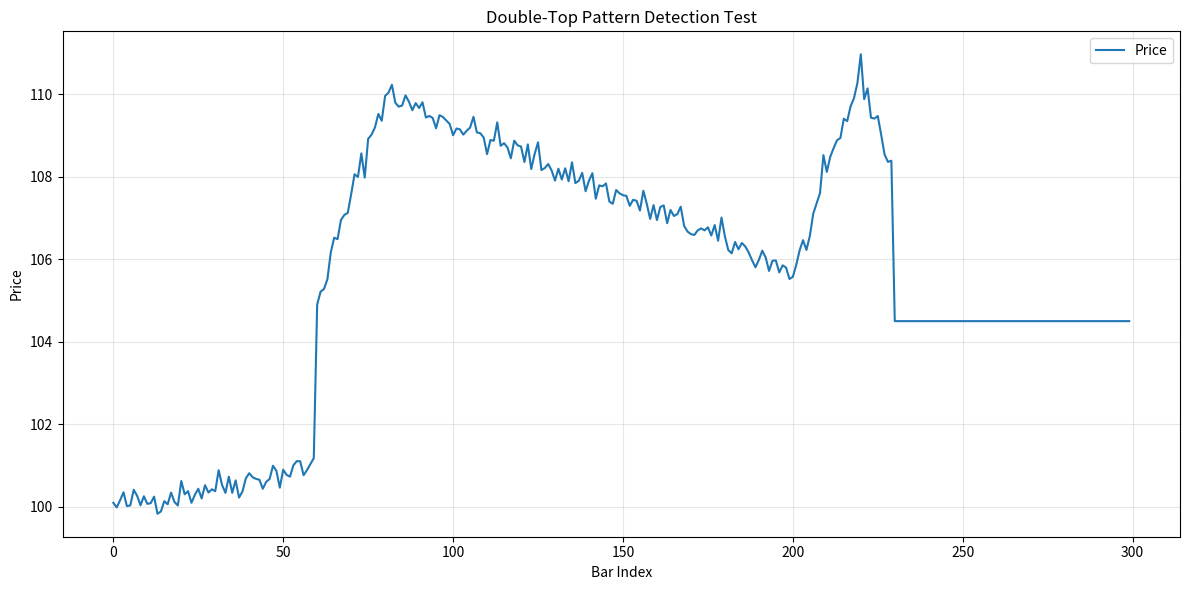

This chart was generated by the following Python code:
"""
Double-Top Pattern Detector

A standalone module for detecting double-top patterns in price data.
Can be tested independently and imported into other modules.

Usage:
    from double_top_detector import DoubleTopDetector
    
    detector = DoubleTopDetector()
    is_pattern = detector.detect(price_series)
    
    # Or with custom parameters
    detector = DoubleTopDetector(
        peak_tolerance=0.02,
        min_drop_pct=0.005,
        min_gap=10,
        require_confirmation=True
    )
"""

import numpy as np
import pandas as pd
from typing import List, Optional, Tuple, Dict
from dataclasses import dataclass


@dataclass
class DoubleTopConfig:
    """Configuration parameters for double-top detection."""
    peak_tolerance: float = 0.02      # Peaks within 2% in height
    min_drop_pct: float = 0.005       # At least 0.5% drop to neckline
    break_buffer: float = 0.001       # Small extra buffer below neckline
    min_gap: int = 10                 # Minimum bars between peaks
    max_gap_ratio: float = 0.5        # Max gap as ratio of window size
    smoothing_window: int = 5         # Rolling window for smoothing
    require_confirmation: bool = True  # Require break below neckline
    min_bars_after_peak: int = 5      # Min bars needed for confirmation


@dataclass
class DoubleTopResult:
    """Result of double-top detection."""
    is_pattern: bool
    peak1_idx: Optional[int] = None
    peak2_idx: Optional[int] = None
    peak1_price: Optional[float] = None
    peak2_price: Optional[float] = None
    neckline_price: Optional[float] = None
    neckline_idx: Optional[int] = None
    drop_pct: Optional[float] = None
    height_diff_pct: Optional[float] = None
    bars_between_peaks: Optional[int] = None
    confirmed: Optional[bool] = None
    failure_reason: Optional[str] = None


class DoubleTopDetector:
    """
    Detector for double-top patterns in price data.
    """
    
    def __init__(self, config: Optional[DoubleTopConfig] = None):
        """
        Initialize the detector.
        
        Args:
            config: Configuration object. If None, uses default config.
        """
        self.config = config or DoubleTopConfig()
    
    @staticmethod
    def find_local_peaks(prices: np.ndarray, min_prominence: float = 0.001) -> List[int]:
        """
        Find local maxima in a price array with minimum prominence.
        
        A local peak at index i is defined as:
        prices[i] > prices[i-1] and prices[i] > prices[i+1]
        AND the peak has minimum prominence (height above neighbors).
        
        Args:
            prices: 1D numpy array of prices
            min_prominence: Minimum relative prominence (as fraction of price, default 0.1%)
            
        Returns:
            List of indices where local peaks occur
        """
        peaks = []
        n = len(prices)
        
        if n < 3:
            return peaks
        
        # Calculate minimum absolute prominence based on average price
        avg_price = np.mean(prices)
        min_abs_prominence = avg_price * min_prominence
        
        for i in range(1, n - 1):
            if prices[i] > prices[i-1] and prices[i] > prices[i+1]:
                # Check prominence: peak should be significantly higher than neighbors
                left_valley = min(prices[max(0, i-3):i])
                right_valley = min(prices[i+1:min(n, i+4)])
                valley = min(left_valley, right_valley)
                prominence = prices[i] - valley
                
                if prominence >= min_abs_prominence:
                    peaks.append(i)
        
        return peaks
    
    @staticmethod
    def find_local_troughs(prices: np.ndarray) -> List[int]:
        """
        Find local minima in a price array.
        
        A local trough at index i is defined as:
        prices[i] < prices[i-1] and prices[i] < prices[i+1]
        
        Args:
            prices: 1D numpy array of prices
            
        Returns:
            List of indices where local troughs occur
        """
        troughs = []
        n = len(prices)
        
        if n < 3:
            return troughs
        
        for i in range(1, n - 1):
            if prices[i] < prices[i-1] and prices[i] < prices[i+1]:
                troughs.append(i)
        
        return troughs
    
    def _smooth_prices(self, prices: np.ndarray) -> np.ndarray:
        """Apply smoothing to price data."""
        smooth_series = pd.Series(prices).rolling(
            window=self.config.smoothing_window,
            center=True,
            min_periods=1
        ).mean()
        return smooth_series.values
    
    def detect(self, price_series: pd.Series, window_bars: Optional[int] = None) -> DoubleTopResult:
        """
        Detect if a double-top pattern exists in the given price series.
        
        Args:
            price_series: pandas Series of closing prices
            window_bars: Optional window size (for max_gap calculation). 
                        If None, uses length of price_series.
        
        Returns:
            DoubleTopResult object with detection results
        """
        if window_bars is None:
            window_bars = len(price_series)
        
        # Convert to numpy array and smooth
        prices = price_series.values
        smooth = self._smooth_prices(prices)
        
        # Find local peaks
        peaks = self.find_local_peaks(smooth)
        
        # Need at least 2 peaks
        if len(peaks) < 2:
            return DoubleTopResult(
                is_pattern=False,
                failure_reason=f"Insufficient peaks (need at least 2, found {len(peaks)})"
            )
        
        # Calculate max gap
        max_gap = int(window_bars * self.config.max_gap_ratio)
        
        # Check ALL pairs of peaks, not just the last two
        # This allows us to find patterns anywhere in the window
        for peak_idx in range(len(peaks) - 1):
            i1, i2 = peaks[peak_idx], peaks[peak_idx + 1]
            
            # Check spacing
            gap = i2 - i1
            if gap < self.config.min_gap or gap > max_gap:
                continue
            
            # Get peak heights
            h1, h2 = smooth[i1], smooth[i2]
            if max(h1, h2) == 0:
                continue
            
            # Check height similarity
            height_diff_pct = abs(h1 - h2) / max(h1, h2)
            if height_diff_pct > self.config.peak_tolerance:
                continue
            
            # Find neckline (minimum between peaks)
            segment_between = smooth[i1:i2+1]
            neckline_idx = i1 + np.argmin(segment_between)
            neck_price = smooth[neckline_idx]
            
            if neck_price <= 0:
                continue
            
            # Check drop from peaks to neckline
            min_peak = min(h1, h2)
            drop_pct = (min_peak - neck_price) / min_peak
            if drop_pct < self.config.min_drop_pct:
                continue
            
            # Confirmation: price should break below neckline after second peak
            confirmed = False
            if i2 + 1 < len(smooth):
                after_second = smooth[i2+1:]
                bars_after = len(after_second)
                
                if self.config.require_confirmation:
                    # Check if price goes below neckline
                    break_threshold = neck_price * (1 - self.config.break_buffer)
                    confirmed = np.any(after_second < break_threshold)
                    
                    # If we have enough data after the peak, require confirmation
                    if bars_after >= self.config.min_bars_after_peak and not confirmed:
                        continue
                    # If we're very close to the end, allow without confirmation
                else:
                    # Don't require confirmation
                    confirmed = True
            else:
                # No data after second peak
                if self.config.require_confirmation:
                    # If we require confirmation but have no data, skip
                    continue
                else:
                    # Allow pattern without confirmation
                    confirmed = False
            
            # All criteria met for this peak pair
            return DoubleTopResult(
                is_pattern=True,
                peak1_idx=i1,
                peak2_idx=i2,
                peak1_price=float(h1),
                peak2_price=float(h2),
                neckline_price=float(neck_price),
                neckline_idx=neckline_idx,
                drop_pct=float(drop_pct),
                height_diff_pct=float(height_diff_pct),
                bars_between_peaks=gap,
                confirmed=confirmed
            )
        
        # No valid double-top found
        return DoubleTopResult(
            is_pattern=False,
            failure_reason="No valid peak pairs found matching criteria"
        )
    
    def detect_simple(self, price_series: pd.Series, window_bars: Optional[int] = None) -> bool:
        """
        Simple boolean detection (for backward compatibility).
        
        Args:
            price_series: pandas Series of closing prices
            window_bars: Optional window size
            
        Returns:
            True if double-top pattern is detected, False otherwise
        """
        result = self.detect(price_series, window_bars)
        return result.is_pattern


# Convenience function for backward compatibility
def is_double_top_in_window(
    close_window: pd.Series,
    window_bars: int = 300,
    peak_tolerance: float = 0.02,
    min_drop_pct: float = 0.005,
    require_confirmation: bool = True
) -> bool:
    """
    Legacy function for detecting double-top patterns.
    
    Args:
        close_window: pandas Series of closing prices
        window_bars: size of the window (default 300)
        peak_tolerance: tolerance for peak height similarity (default 0.02)
        min_drop_pct: minimum drop to neckline (default 0.005)
        require_confirmation: require break below neckline (default True)
        
    Returns:
        True if double-top pattern is detected, False otherwise
    """
    config = DoubleTopConfig(
        peak_tolerance=peak_tolerance,
        min_drop_pct=min_drop_pct,
        require_confirmation=require_confirmation
    )
    detector = DoubleTopDetector(config)
    return detector.detect_simple(close_window, window_bars)


if __name__ == "__main__":
    """
    Test the detector with sample data.
    """
    import matplotlib.pyplot as plt
    
    # Create a synthetic double-top pattern
    np.random.seed(42)
    n = 300
    
    # Create base trend
    base = np.linspace(100, 105, n)
    
    # Add first peak
    peak1_idx = 80
    peak1_height = 110
    peak1_width = 20
    
    # Add valley
    valley_idx = 150
    valley_height = 105
    
    # Add second peak (similar height)
    peak2_idx = 220
    peak2_height = 110.5  # Slightly different but within tolerance
    peak2_width = 20
    
    # Build the pattern
    prices = base.copy()
    
    # First peak
    for i in range(peak1_idx - peak1_width, peak1_idx + peak1_width):
        if 0 <= i < n:
            dist = abs(i - peak1_idx) / peak1_width
            prices[i] = peak1_height - dist * 5
    
    # Valley between peaks
    for i in range(peak1_idx, peak2_idx):
        if 0 <= i < n:
            progress = (i - peak1_idx) / (peak2_idx - peak1_idx)
            prices[i] = peak1_height - (peak1_height - valley_height) * progress
    
    # Second peak
    for i in range(peak2_idx - peak2_width, peak2_idx + peak2_width):
        if 0 <= i < n:
            dist = abs(i - peak2_idx) / peak2_width
            prices[i] = peak2_height - dist * 5
    
    # Add noise
    prices += np.random.normal(0, 0.2, n)
    
    # Add confirmation: price drops below neckline after second peak
    neckline = valley_height
    for i in range(peak2_idx + 10, n):
        prices[i] = neckline - 0.5  # Break below neckline
    
    # Convert to Series
    price_series = pd.Series(prices)
    
    # Test detection
    print("Testing Double-Top Detector")
    print("=" * 60)
    
    detector = DoubleTopDetector()
    result = detector.detect(price_series, window_bars=300)
    
    print(f"Pattern detected: {result.is_pattern}")
    if result.is_pattern:
        print(f"  Peak 1: index {result.peak1_idx}, price {result.peak1_price:.2f}")
        print(f"  Peak 2: index {result.peak2_idx}, price {result.peak2_price:.2f}")
        print(f"  Neckline: index {result.neckline_idx}, price {result.neckline_price:.2f}")
        print(f"  Drop %: {result.drop_pct*100:.2f}%")
        print(f"  Height diff %: {result.height_diff_pct*100:.2f}%")
        print(f"  Bars between peaks: {result.bars_between_peaks}")
        print(f"  Confirmed: {result.confirmed}")
    else:
        print(f"  Failure reason: {result.failure_reason}")
    
    # Test with different configurations
    print("\n" + "=" * 60)
    print("Testing with relaxed confirmation (no confirmation required):")
    config_relaxed = DoubleTopConfig(require_confirmation=False)
    detector_relaxed = DoubleTopDetector(config_relaxed)
    result_relaxed = detector_relaxed.detect(price_series, window_bars=300)
    print(f"Pattern detected: {result_relaxed.is_pattern}")
    
    # Optional: Plot the pattern
    try:
        plt.figure(figsize=(12, 6))
        plt.plot(price_series.values, label='Price')
        if result.is_pattern:
            plt.plot(result.peak1_idx, result.peak1_price, 'ro', markersize=10, label='Peak 1')
            plt.plot(result.peak2_idx, result.peak2_price, 'ro', markersize=10, label='Peak 2')
            plt.axhline(y=result.neckline_price, color='g', linestyle='--', label='Neckline')
        plt.title('Double-Top Pattern Detection Test')
        plt.xlabel('Bar Index')
        plt.ylabel('Price')
        plt.legend()
        plt.grid(True, alpha=0.3)
        plt.tight_layout()
        plt.savefig('double_top_test.png', dpi=150)
        print("\nPlot saved to 'double_top_test.png'")
    except ImportError:
        print("\nMatplotlib not available, skipping plot")

